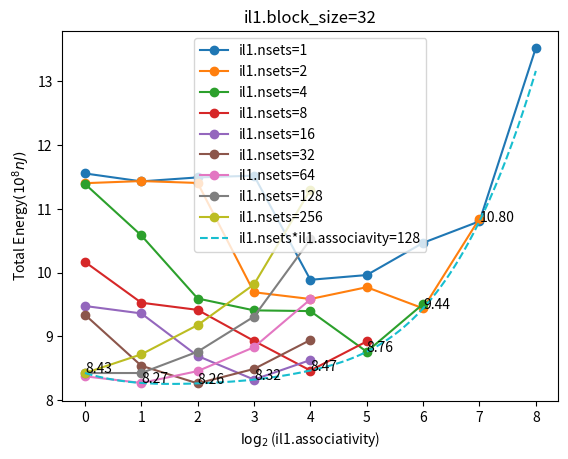

Python code for this plot:
import matplotlib.pyplot as plt
import numpy as np
from scipy.interpolate import make_interp_spline

asso = np.array([0,1,2,3,4,5,6,7,8])
total_nsets_1 = np.array([
    11.5541,
    11.4298,
    11.4917,
    11.5190,
    9.8872,
    9.9615,
    10.4668,
    10.8041,
    13.5213,
])
total_nsets_2 = np.array([
    11.4014,
    11.4347,
    11.4050,
    9.6919,
    9.5860,
    9.7710,
    9.4396,
    10.8468,
])
total_nsets_4 = np.array([
    11.3901,
    10.5831,
    9.5939,
    9.4080,
    9.3967,
    8.7601,
    9.5080,
])
total_nsets_8 = np.array([
    10.1678,
    9.5280,
    9.4155,
    8.9291,
    8.4654,
    8.9217,
])
total_nsets_16 = np.array([
    9.4765,
    9.3602,
    8.6936,
    8.3231,
    8.6295,
])
total_nsets_32 = np.array([
    9.3397,
    8.5402,
    8.2637,
    8.4902,
    8.9438,
])
total_nsets_64 = np.array([
    8.3746,
    8.2704,
    8.4560,
    8.8307,
    9.5808,
])
total_nsets_128 = np.array([
    8.4258,
    8.4261,
    8.7605,
    9.3102,
    10.5195,
])
total_nsets_256 = np.array([
    8.4244,
    8.7187,
    9.1770,
    9.8150,
    11.2963,
])
plt.plot(asso[:total_nsets_1.size], total_nsets_1, 'o-', label = 'il1.nsets=1')
plt.plot(asso[:total_nsets_2.size], total_nsets_2, 'o-', label = 'il1.nsets=2')
plt.plot(asso[:total_nsets_4.size], total_nsets_4, 'o-', label = 'il1.nsets=4')
plt.plot(asso[:total_nsets_8.size], total_nsets_8, 'o-', label = 'il1.nsets=8')
plt.plot(asso[:total_nsets_16.size], total_nsets_16, 'o-', label = 'il1.nsets=16')
plt.plot(asso[:total_nsets_32.size], total_nsets_32, 'o-', label = 'il1.nsets=32')
plt.plot(asso[:total_nsets_64.size], total_nsets_64, 'o-', label = 'il1.nsets=64')
plt.plot(asso[:total_nsets_128.size], total_nsets_128, 'o-', label = 'il1.nsets=128')
plt.plot(asso[:total_nsets_256.size], total_nsets_256, 'o-', label = 'il1.nsets=256')
plt.text(0, total_nsets_128[0], '%.2lf' % total_nsets_128[0])
plt.text(1, total_nsets_64[1], '%.2lf' % total_nsets_64[1])
plt.text(2, total_nsets_32[2], '%.2lf' % total_nsets_32[2])
plt.text(3, total_nsets_16[3], '%.2lf' % total_nsets_16[3])
plt.text(4, total_nsets_8[4], '%.2lf' % total_nsets_8[4])
plt.text(5, total_nsets_4[5], '%.2lf' % total_nsets_4[5])
plt.text(6, total_nsets_2[6], '%.2lf' % total_nsets_2[6])
plt.text(7, total_nsets_1[7], '%.2lf' % total_nsets_1[7])
convex = np.array([
    total_nsets_128[0],
    total_nsets_64[1],
    total_nsets_32[2],
    total_nsets_16[3],
    total_nsets_8[4],
    total_nsets_4[5],
    total_nsets_2[6],
    total_nsets_1[7],
])
curve = make_interp_spline(asso[:convex.size], convex)
X = np.linspace(0, 8, 500)
Y = curve(X)
plt.plot(X, Y, '--', label = 'il1.nsets*il1.associavity=128')
plt.xlabel('$\log_2$(il1.associativity)')
plt.ylabel('Total Energy$(10^8nJ)$')
plt.title('il1.block_size=32')
plt.legend()
plt.show()